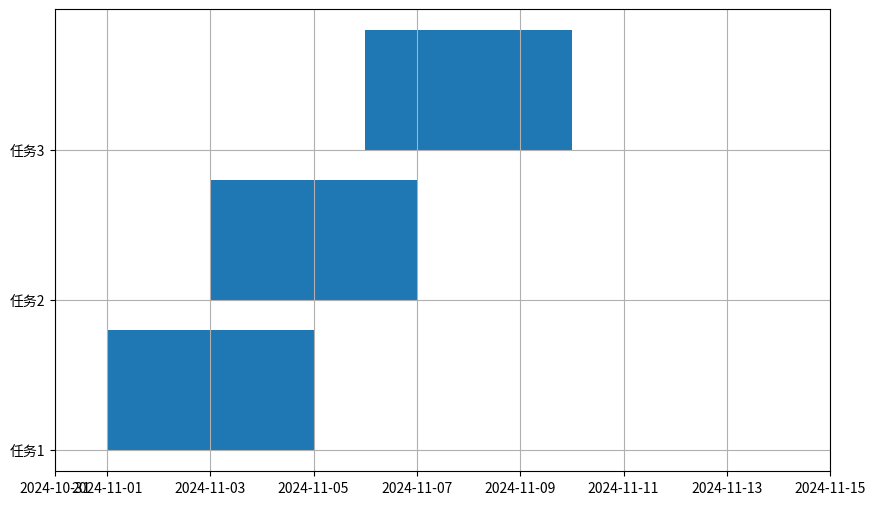

Python code for this plot:
import matplotlib.pyplot as plt
import matplotlib.dates as mdates
from datetime import datetime, timedelta

# 定义项目任务和时间
tasks = [
    {'任务': '任务1', '开始': datetime(2024, 11, 1), '结束': datetime(2024, 11, 5)},
    {'任务': '任务2', '开始': datetime(2024, 11, 3), '结束': datetime(2024, 11, 7)},
    {'任务': '任务3', '开始': datetime(2024, 11, 6), '结束': datetime(2024, 11, 10)},
]

# 设置图形
fig, ax = plt.subplots(figsize=(10, 6))

# 设置日期格式
date_format = mdates.DateFormatter('%Y-%m-%d')
ax.xaxis.set_major_formatter(date_format)

# 设置x轴的显示范围
ax.set_xlim([datetime(2024, 10, 31), datetime(2024, 11, 15)])

# 设置y轴的刻度位置
yticks = range(len(tasks))

# 设置y轴的刻度标签
ax.set_yticks(yticks)
ax.set_yticklabels([task['任务'] for task in tasks])

# 绘制甘特图
for i, task in enumerate(tasks):
    # 将日期转换为matplotlib的数值格式
    start_num = mdates.date2num(task['开始'])
    end_num = mdates.date2num(task['结束'])
    # 计算任务的持续时间
    duration = end_num - start_num
    # 绘制任务条形
    ax.broken_barh([(start_num, duration)], (i, 0.8), facecolors='tab:blue')

# 设置网格
ax.grid(True)

# 显示图形
plt.show()